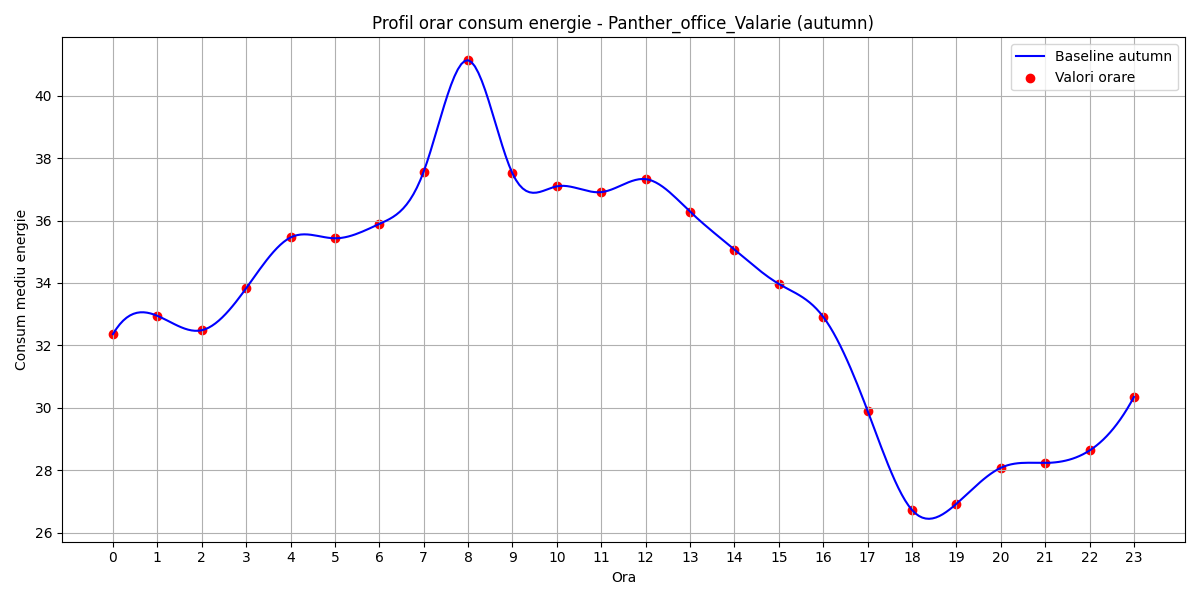

The table this chart was drawn from, first rows:
hour, B(t)
0, 32.36
1, 32.95
2, 32.49
3, 33.83
4, 35.46
5, 35.43
6, 35.89
7, 37.57
8, 41.14
9, 37.51
10, 37.1
11, 36.91
12, 37.33
13, 36.29
14, 35.07
15, 33.97
16, 32.92
17, 29.9
18, 26.73
19, 26.92
20, 28.08
21, 28.23
22, 28.63
23, 30.35
